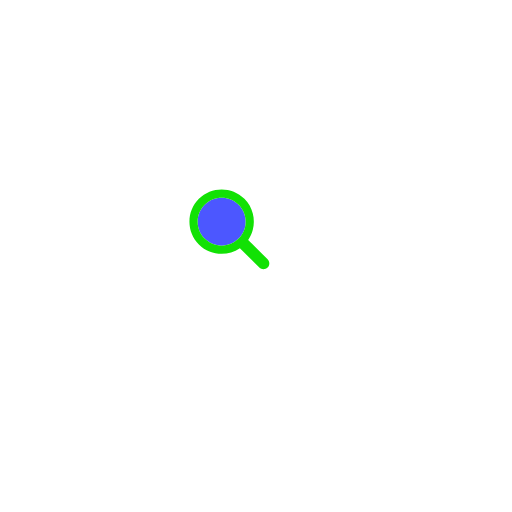
t = 0.00 s
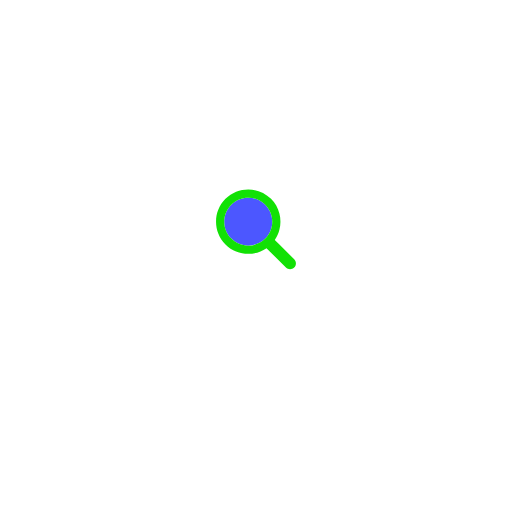
t = 0.23 s
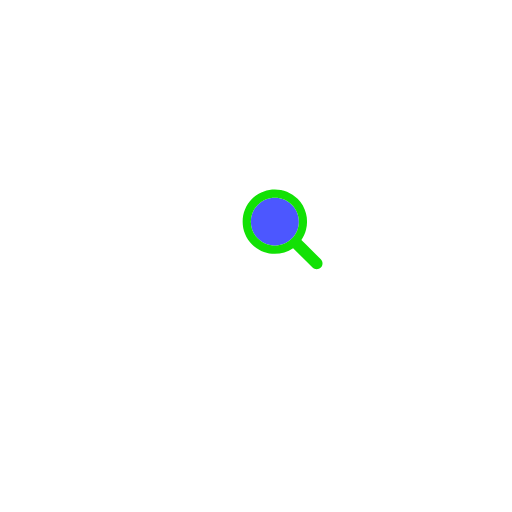
t = 0.46 s
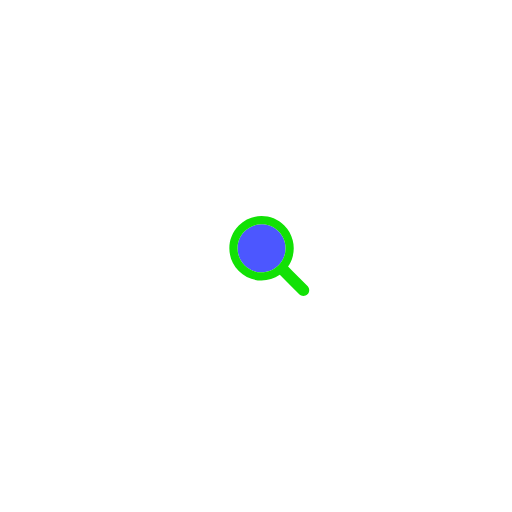
t = 0.69 s
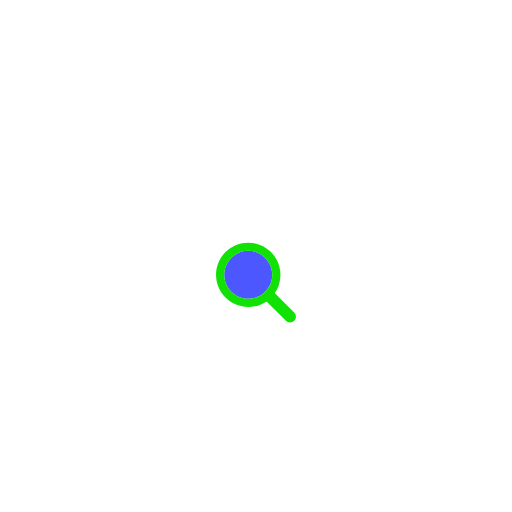
t = 0.92 s
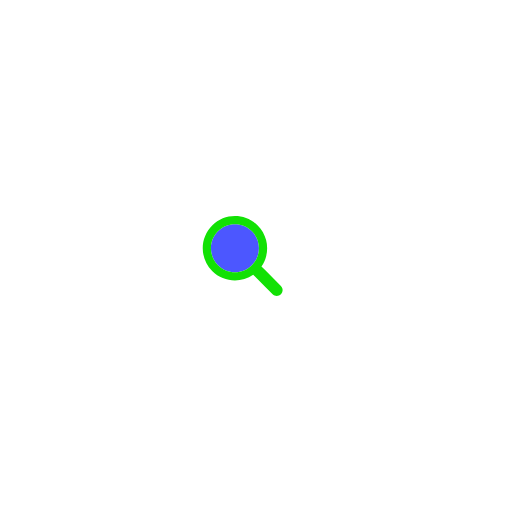
t = 1.15 s

The animated SVG that drew these frames (rendered in a browser with its animation timeline set to each time). Animation: 1 SMIL element (animateTransform=1); one cycle of 1.39 s, repeats indefinitely.

<svg xmlns="http://www.w3.org/2000/svg" viewBox="0 0 100 100" preserveAspectRatio="xMidYMid" width="230" height="230" style="shape-rendering: auto; display: block; background: transparent;" xmlns:xlink="http://www.w3.org/1999/xlink"><g><g transform="translate(50 50)">
  <g transform="scale(0.26)">
    <g transform="translate(-50 -50)">
      <g>
        <animateTransform keyTimes="0;0.33;0.66;1" values="-20 -20;20 -20;0 20;-20 -20" dur="1.3888888888888888s" repeatCount="indefinite" type="translate" attributeName="transform"></animateTransform>
        <path d="M44.19 26.158c-4.817 0-9.345 1.876-12.751 5.282c-3.406 3.406-5.282 7.934-5.282 12.751 c0 4.817 1.876 9.345 5.282 12.751c3.406 3.406 7.934 5.282 12.751 5.282s9.345-1.876 12.751-5.282 c3.406-3.406 5.282-7.934 5.282-12.751c0-4.817-1.876-9.345-5.282-12.751C53.536 28.033 49.007 26.158 44.19 26.158z" fill="#4c57ff"></path>
        <path d="M78.712 72.492L67.593 61.373l-3.475-3.475c1.621-2.352 2.779-4.926 3.475-7.596c1.044-4.008 1.044-8.23 0-12.238 c-1.048-4.022-3.146-7.827-6.297-10.979C56.572 22.362 50.381 20 44.19 20C38 20 31.809 22.362 27.085 27.085 c-9.447 9.447-9.447 24.763 0 34.21C31.809 66.019 38 68.381 44.19 68.381c4.798 0 9.593-1.425 13.708-4.262l9.695 9.695 l4.899 4.899C73.351 79.571 74.476 80 75.602 80s2.251-0.429 3.11-1.288C80.429 76.994 80.429 74.209 78.712 72.492z M56.942 56.942 c-3.406 3.406-7.934 5.282-12.751 5.282s-9.345-1.876-12.751-5.282c-3.406-3.406-5.282-7.934-5.282-12.751 c0-4.817 1.876-9.345 5.282-12.751c3.406-3.406 7.934-5.282 12.751-5.282c4.817 0 9.345 1.876 12.751 5.282 c3.406 3.406 5.282 7.934 5.282 12.751C62.223 49.007 60.347 53.536 56.942 56.942z" fill="#12e105"></path>
      </g>
    </g>
  </g>
</g><g></g></g><!-- [ldio] generated by https://loading.io --></svg>
